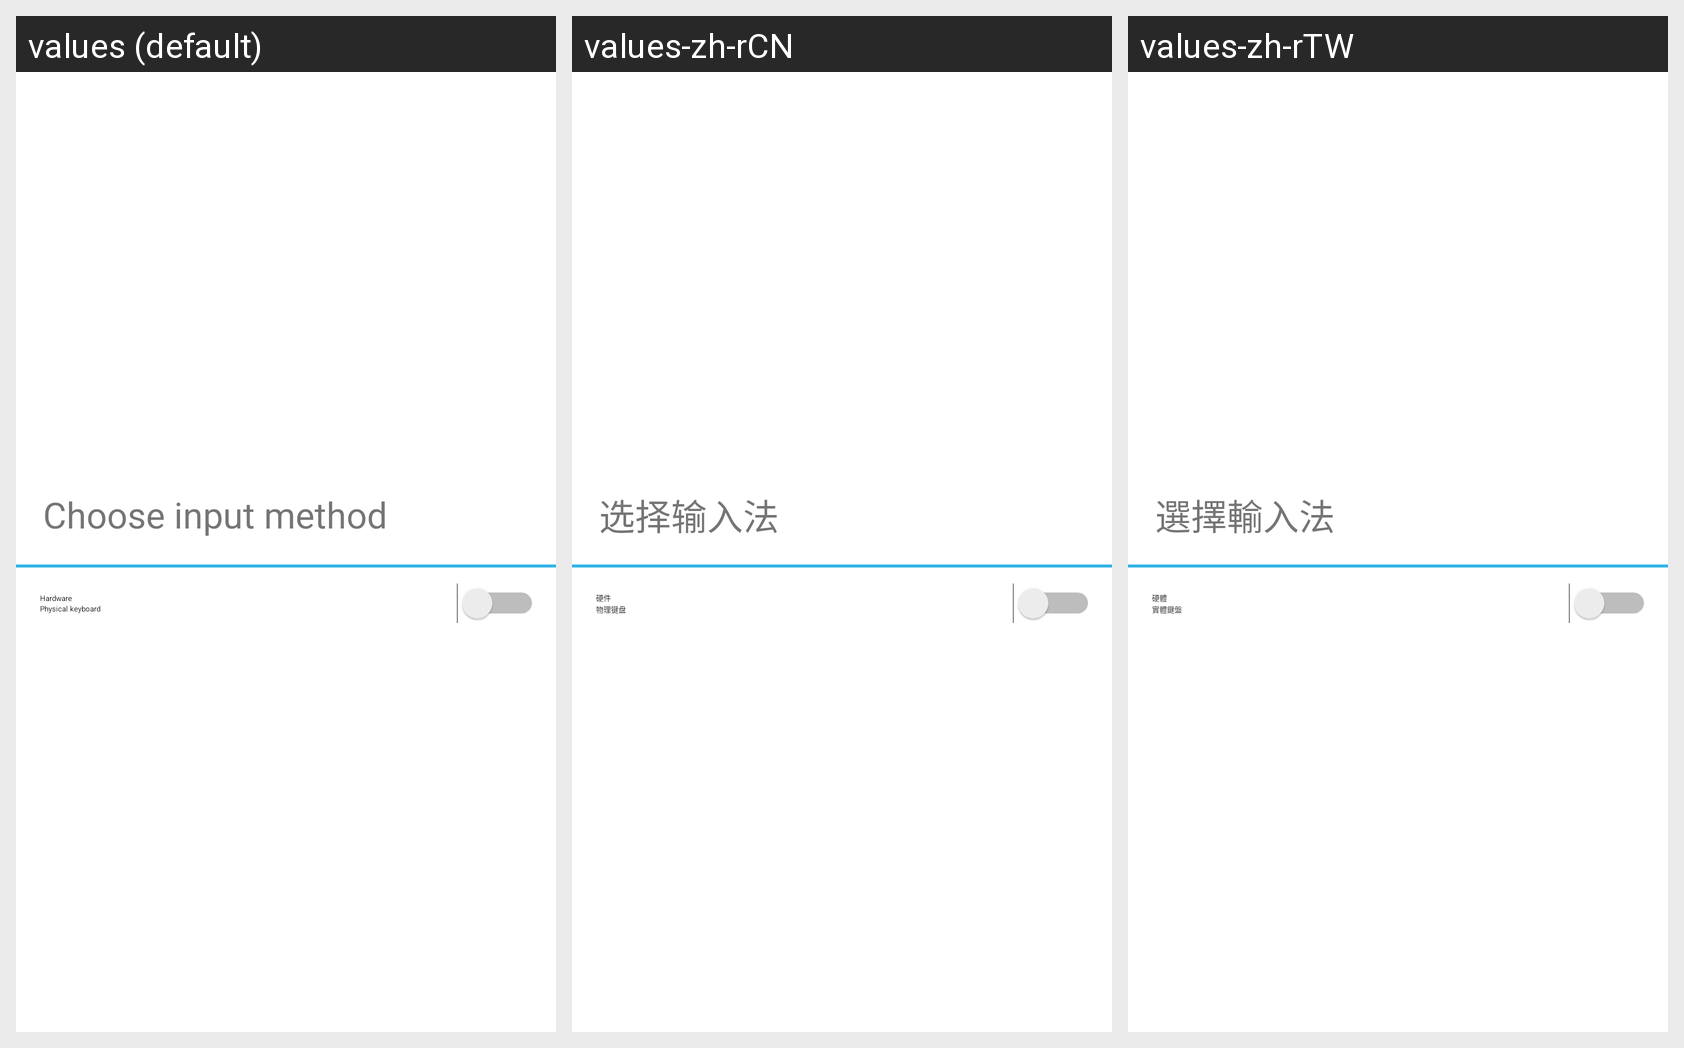

For this localized Android screen grid, give each drawn string resource with its value in every locale shown.
Android screen res/layout/oppo_input_method_switch_dialog_title.xml rendered under 3 locales, left to right: values (default), values-zh-rCN, values-zh-rTW. Device: Nexus 5 (rendered at 1080×1920; each locale shown at half size, 540×960, under a caption strip naming it); theme Theme.MaterialComponents.DayNight.NoActionBar.
Strings drawn on this screen, with the default value and each locale's value (text and hints the layout hard-codes, and strings that could not be matched under every locale, appear in the picture but are not listed):

select_input_method
  values: Choose input method
  values-zh-rCN: 选择输入法
  values-zh-rTW: 選擇輸入法

hardware
  values: Hardware
  values-zh-rCN: 硬件
  values-zh-rTW: 硬體

use_physical_keyboard
  values: Physical keyboard
  values-zh-rCN: 物理键盘
  values-zh-rTW: 實體鍵盤
